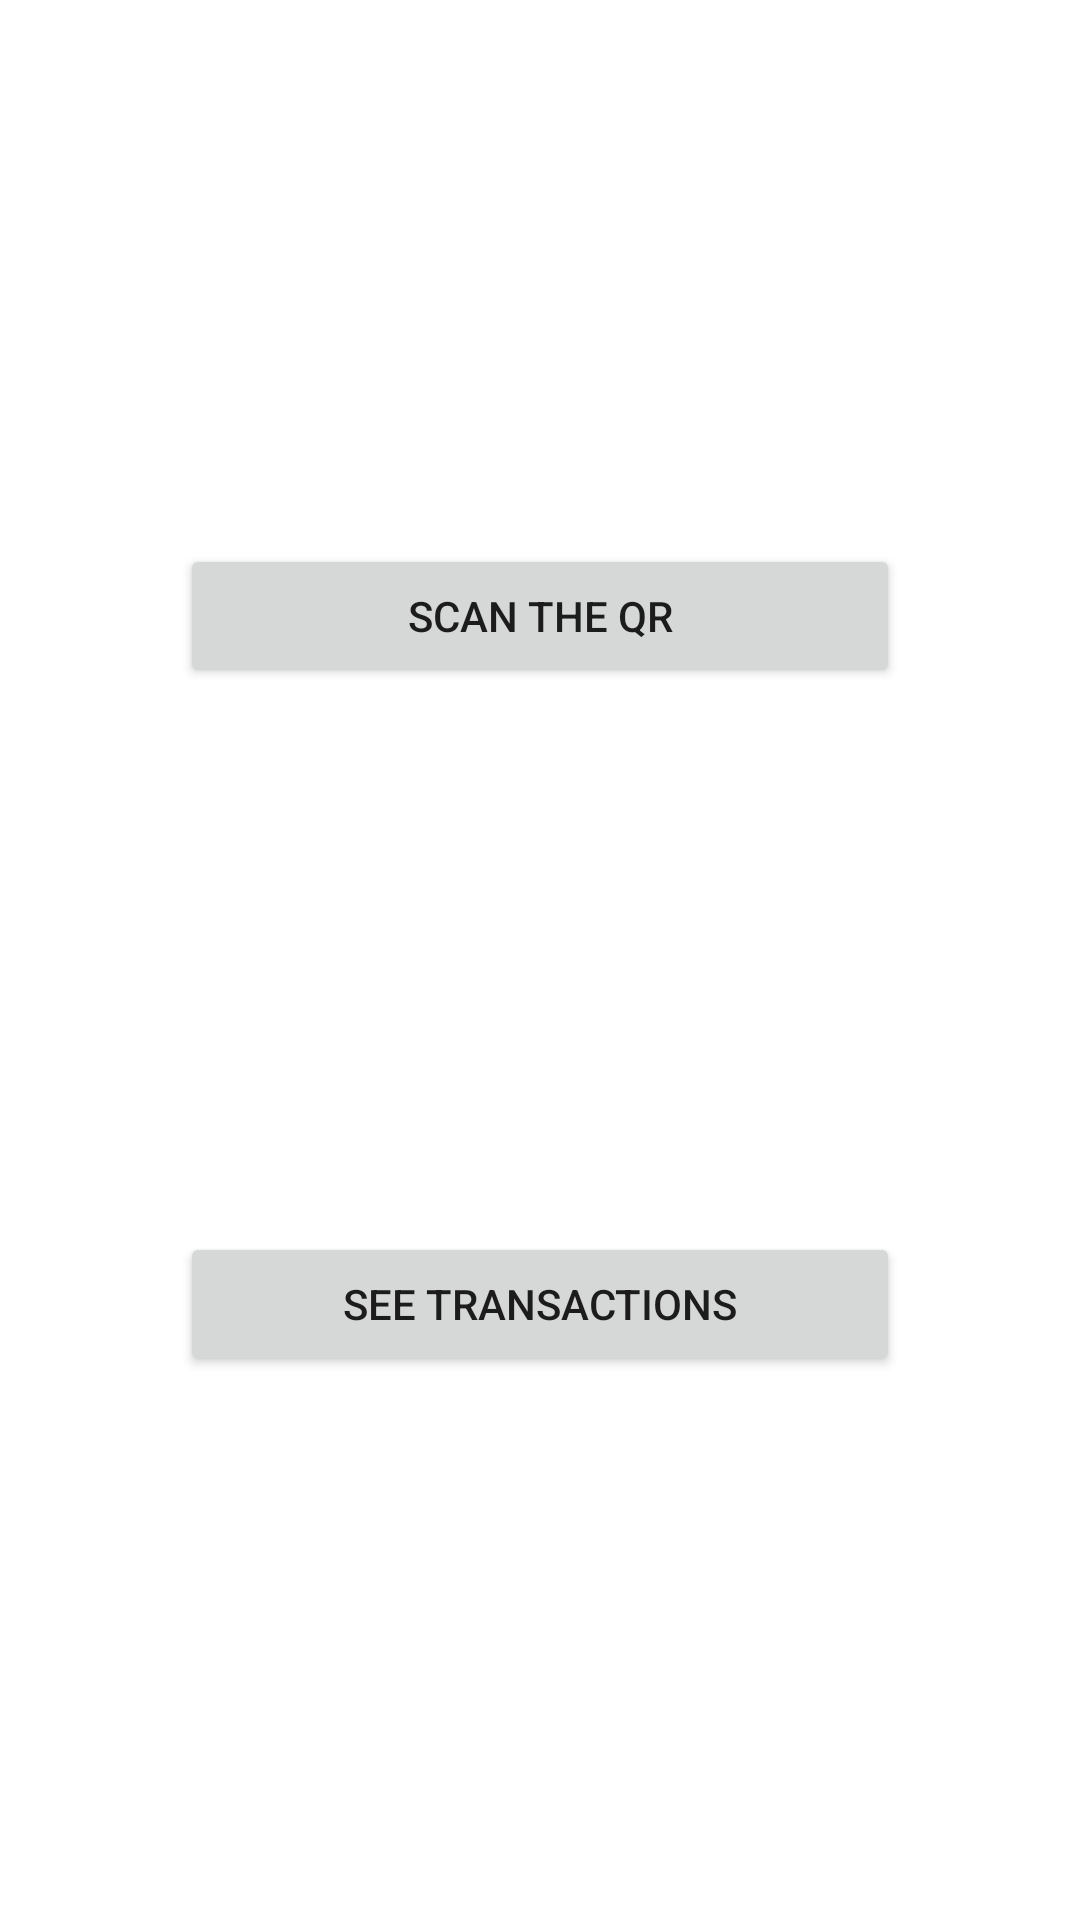

Here is an Android app screen rendered from its layout file. Give the layout XML and the strings, colors and styles it references.
<!-- AndroidManifest.xml: application theme Theme.MobilePay -->
<!-- res/layout/app_home_fragment.xml -->
<?xml version="1.0" encoding="utf-8"?>
<androidx.constraintlayout.widget.ConstraintLayout xmlns:android="http://schemas.android.com/apk/res/android"
    xmlns:app="http://schemas.android.com/apk/res-auto"
    android:layout_width="match_parent"
    android:layout_height="match_parent">

    <Button
        android:id="@+id/scan_button"
        android:layout_width="wrap_content"
        android:layout_height="wrap_content"
        android:text="@string/scan_the_qr"
        android:theme="@style/AppTheme.Button"
        app:layout_constraintBottom_toTopOf="@id/see_transactions_button"
        app:layout_constraintEnd_toEndOf="parent"
        app:layout_constraintStart_toStartOf="parent"
        app:layout_constraintTop_toTopOf="parent" />

    <Button
        android:id="@+id/see_transactions_button"
        android:layout_width="wrap_content"
        android:layout_height="wrap_content"
        android:text="@string/see_transactions"
        android:theme="@style/AppTheme.Button"
        app:layout_constraintBottom_toBottomOf="parent"
        app:layout_constraintEnd_toEndOf="parent"
        app:layout_constraintStart_toStartOf="parent"
        app:layout_constraintTop_toBottomOf="@+id/scan_button" />

    <com.google.android.material.progressindicator.CircularProgressIndicator
        android:id="@+id/progress_circular"
        android:layout_width="wrap_content"
        android:layout_height="wrap_content"
        android:visibility="invisible"
        app:layout_constraintBottom_toBottomOf="parent"
        app:layout_constraintEnd_toEndOf="parent"
        app:layout_constraintStart_toStartOf="parent"
        app:layout_constraintTop_toTopOf="parent" />
</androidx.constraintlayout.widget.ConstraintLayout>
<!-- resources referenced by this layout -->
<resources>
  <string name="scan_the_qr">Scan The QR</string>
  <string name="see_transactions">See Transactions</string>
  <style name="AppTheme.Button" parent="Widget.AppCompat.Button.Colored">
          <item name="android:width">@dimen/button_width</item>
      </style>
  <style name="Theme.MobilePay" parent="Theme.MaterialComponents.DayNight.DarkActionBar">
          
          <item name="colorPrimary">@color/purple_500</item>
          <item name="colorPrimaryVariant">@color/purple_700</item>
          <item name="colorOnPrimary">@color/white</item>
          
          <item name="colorSecondary">@color/teal_200</item>
          <item name="colorSecondaryVariant">@color/teal_700</item>
          <item name="colorOnSecondary">@color/black</item>
          
          <item name="android:statusBarColor" tools:targetApi="l">?attr/colorPrimaryVariant</item>
          
      </style>
  <dimen name="button_width">240dp</dimen>
  <color name="purple_500">#FF6200EE</color>
  <color name="purple_700">#FF3700B3</color>
  <color name="white">#FFFFFFFF</color>
  <color name="teal_200">#FF03DAC5</color>
  <color name="teal_700">#FF018786</color>
  <color name="black">#FF000000</color>
</resources>
